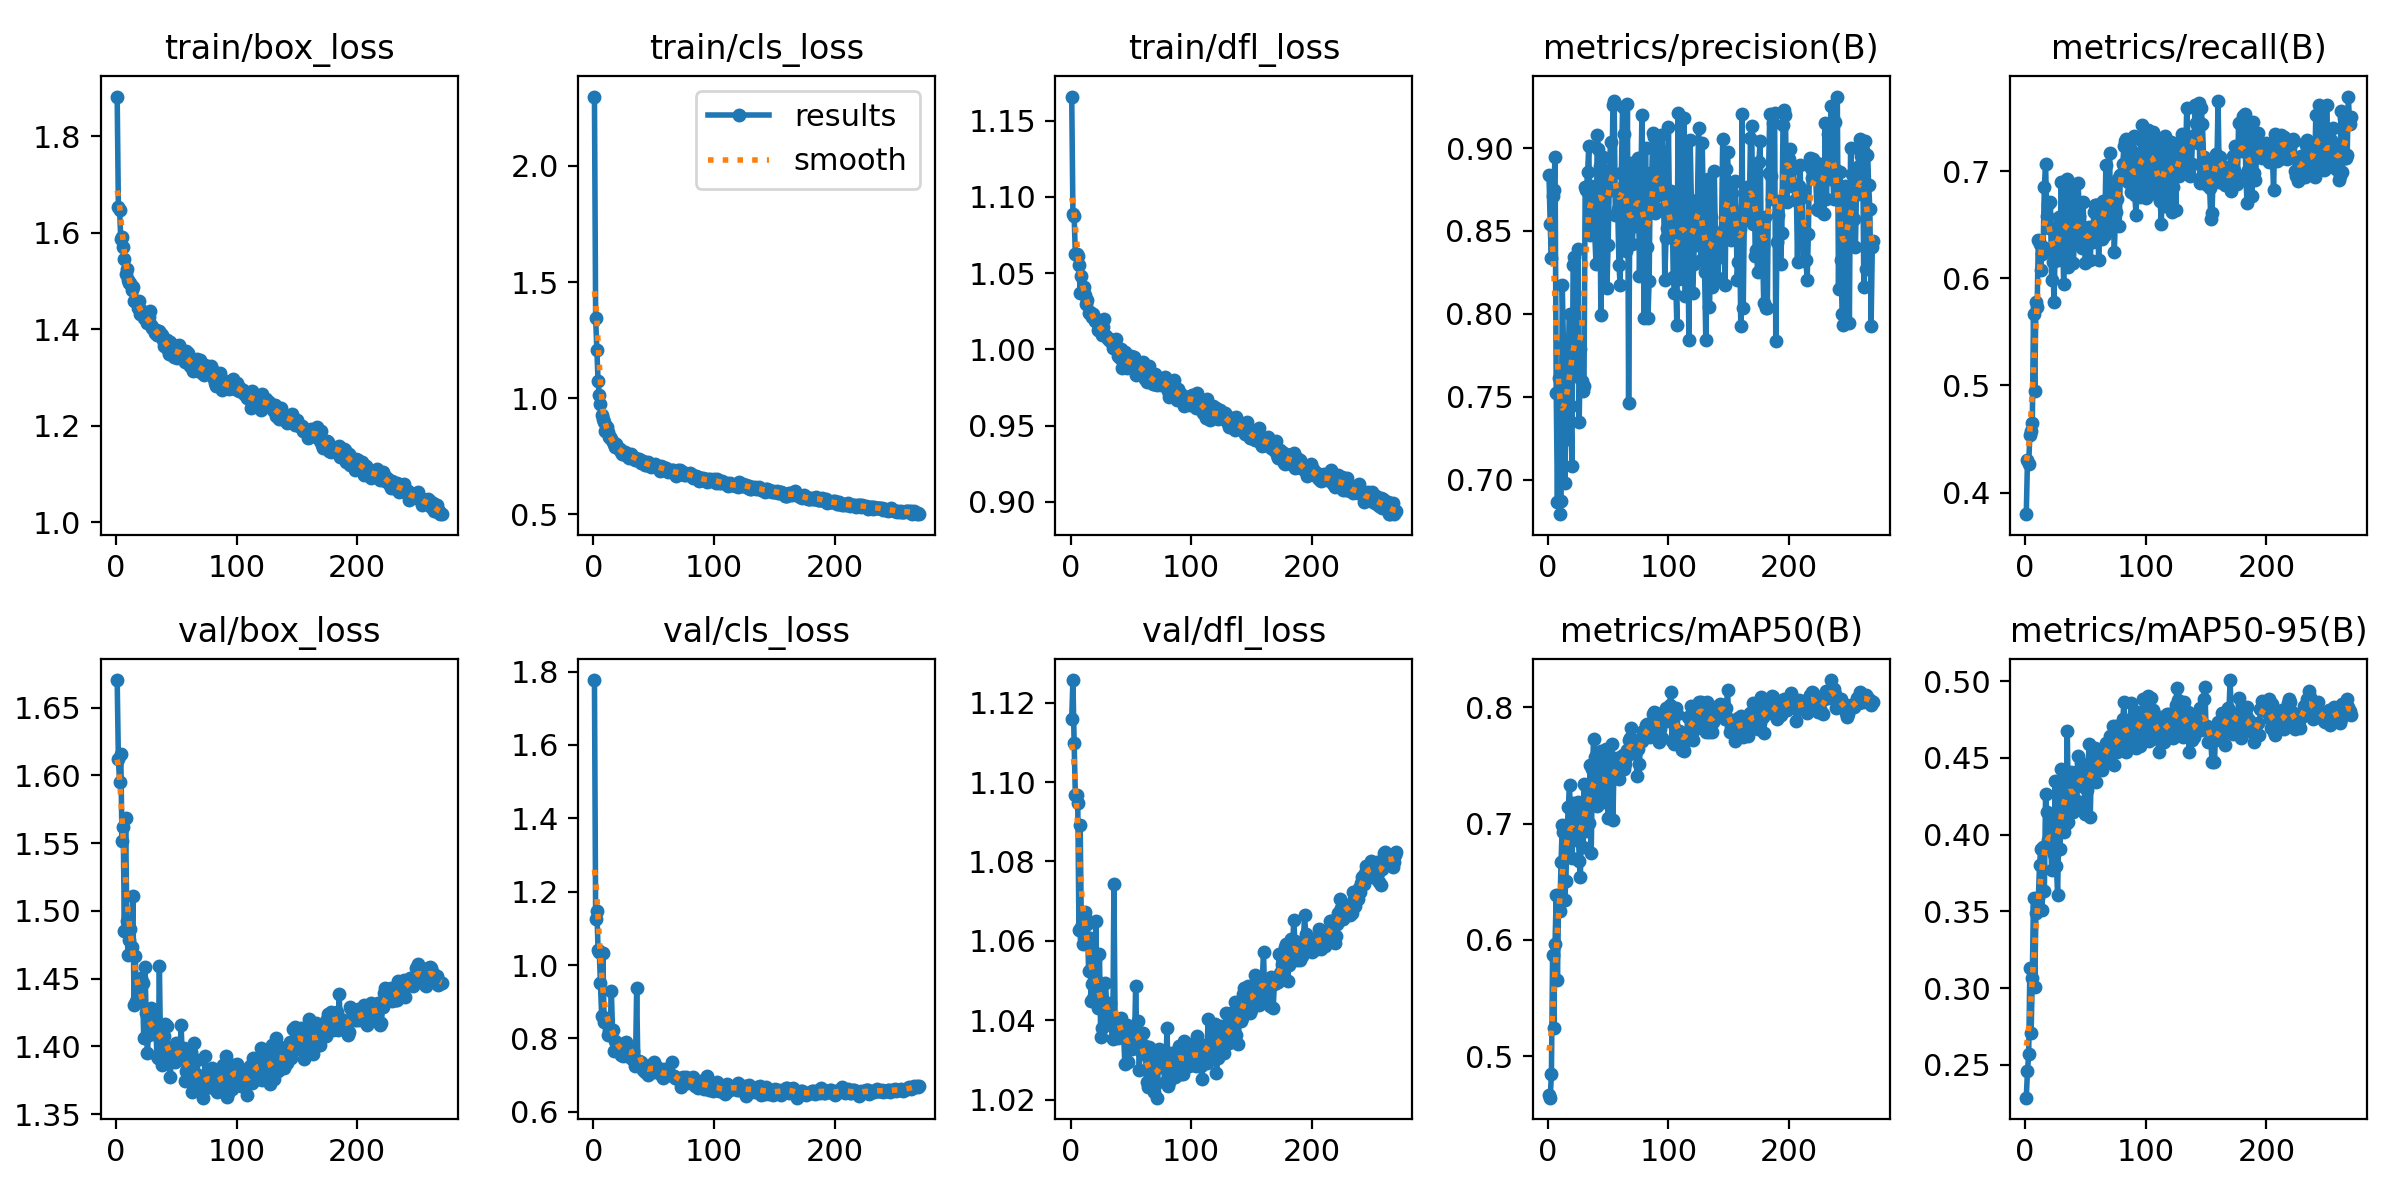

Data behind this chart, as committed beside it:
epoch, time, train/box_loss, train/cls_loss, train/dfl_loss, metrics/precision(B), metrics/recall(B), metrics/mAP50(B), metrics/mAP50-95(B), val/box_loss, val/cls_loss, val/dfl_loss, lr/pg0, lr/pg1, lr/pg2
1, 22.81, 1.883, 2.299, 1.166, 0.8837, 0.3798, 0.4671, 0.2287, 1.67, 1.777, 1.116, 0.0004721, 0.0004721, 0.0004721
2, 43.03, 1.654, 1.344, 1.089, 0.8541, 0.4303, 0.4643, 0.2459, 1.612, 1.125, 1.126, 0.0009453, 0.0009453, 0.0009453
3, 62.95, 1.648, 1.206, 1.088, 0.8336, 0.427, 0.4843, 0.2569, 1.595, 1.148, 1.11, 0.001415, 0.001415, 0.001415
4, 82.77, 1.587, 1.073, 1.063, 0.8708, 0.4541, 0.5873, 0.3135, 1.616, 1.042, 1.097, 0.001415, 0.001415, 0.001415
5, 102.7, 1.592, 1.011, 1.062, 0.8745, 0.4571, 0.5238, 0.2706, 1.551, 1.036, 1.097, 0.00141, 0.00141, 0.00141
6, 122.7, 1.57, 0.9729, 1.061, 0.8948, 0.4648, 0.596, 0.3068, 1.562, 0.9513, 1.095, 0.001405, 0.001405, 0.001405
7, 142.7, 1.546, 0.928, 1.055, 0.7524, 0.5666, 0.639, 0.3589, 1.485, 0.8598, 1.063, 0.001401, 0.001401, 0.001401
8, 163.1, 1.514, 0.9099, 1.037, 0.6865, 0.4946, 0.5655, 0.3009, 1.569, 1.032, 1.089, 0.001396, 0.001396, 0.001396
9, 183.3, 1.526, 0.8958, 1.048, 0.7611, 0.578, 0.636, 0.3488, 1.493, 0.8447, 1.063, 0.001391, 0.001391, 0.001391
10, 203.5, 1.503, 0.8599, 1.039, 0.6791, 0.5727, 0.6249, 0.3529, 1.467, 0.8484, 1.059, 0.001387, 0.001387, 0.001387
11, 223.6, 1.496, 0.8755, 1.041, 0.6872, 0.636, 0.6672, 0.3585, 1.478, 0.853, 1.061, 0.001382, 0.001382, 0.001382
12, 243.8, 1.495, 0.8549, 1.036, 0.8171, 0.6322, 0.6983, 0.3802, 1.487, 0.8101, 1.067, 0.001377, 0.001377, 0.001377
13, 264.2, 1.482, 0.8307, 1.03, 0.7805, 0.6077, 0.6923, 0.391, 1.473, 0.8236, 1.065, 0.001372, 0.001372, 0.001372
14, 284.3, 1.487, 0.8323, 1.033, 0.6981, 0.623, 0.6343, 0.351, 1.511, 0.8107, 1.064, 0.001368, 0.001368, 0.001368
15, 304.5, 1.458, 0.8251, 1.024, 0.7383, 0.6289, 0.6503, 0.3923, 1.43, 0.93, 1.052, 0.001363, 0.001363, 0.001363
16, 324.9, 1.459, 0.8106, 1.024, 0.7247, 0.6854, 0.6938, 0.3635, 1.467, 0.8219, 1.061, 0.001358, 0.001358, 0.001358
17, 345.1, 1.459, 0.8029, 1.023, 0.7774, 0.7068, 0.7146, 0.4263, 1.433, 0.7644, 1.045, 0.001354, 0.001354, 0.001354
18, 365.3, 1.443, 0.7897, 1.021, 0.8002, 0.6579, 0.7328, 0.4147, 1.437, 0.7915, 1.049, 0.001349, 0.001349, 0.001349
19, 385.4, 1.46, 0.8009, 1.023, 0.7442, 0.669, 0.6973, 0.3963, 1.436, 0.7692, 1.046, 0.001344, 0.001344, 0.001344
20, 405.6, 1.431, 0.7903, 1.018, 0.7081, 0.647, 0.6706, 0.396, 1.437, 0.7783, 1.051, 0.001339, 0.001339, 0.001339
21, 425.8, 1.44, 0.7813, 1.02, 0.8292, 0.6716, 0.7181, 0.4065, 1.451, 0.7821, 1.065, 0.001335, 0.001335, 0.001335
22, 446, 1.435, 0.7793, 1.018, 0.8341, 0.5981, 0.6863, 0.3773, 1.447, 0.7839, 1.047, 0.00133, 0.00133, 0.00133
23, 466.1, 1.423, 0.768, 1.013, 0.7624, 0.6152, 0.6858, 0.4092, 1.406, 0.7533, 1.043, 0.001325, 0.001325, 0.001325
24, 486.2, 1.424, 0.7589, 1.014, 0.7734, 0.5781, 0.6979, 0.3873, 1.459, 0.7839, 1.057, 0.001321, 0.001321, 0.001321
25, 506.3, 1.421, 0.7577, 1.011, 0.8391, 0.6295, 0.7187, 0.4352, 1.425, 0.7525, 1.036, 0.001316, 0.001316, 0.001316
26, 526.3, 1.413, 0.7684, 1.009, 0.7349, 0.6478, 0.6677, 0.3797, 1.395, 0.7669, 1.038, 0.001311, 0.001311, 0.001311
27, 546.5, 1.425, 0.7656, 1.015, 0.7786, 0.6166, 0.6541, 0.3605, 1.408, 0.7897, 1.043, 0.001306, 0.001306, 0.001306
28, 566.7, 1.437, 0.7614, 1.02, 0.7593, 0.6575, 0.7094, 0.4098, 1.423, 0.7509, 1.043, 0.001302, 0.001302, 0.001302
29, 586.7, 1.409, 0.7469, 1.01, 0.7537, 0.631, 0.68, 0.3907, 1.428, 0.7573, 1.049, 0.001297, 0.001297, 0.001297
30, 606.8, 1.403, 0.7426, 1.008, 0.7563, 0.6897, 0.7342, 0.4425, 1.41, 0.7623, 1.044, 0.001292, 0.001292, 0.001292
31, 626.9, 1.403, 0.7603, 1.007, 0.8767, 0.6471, 0.7329, 0.4289, 1.42, 0.7586, 1.039, 0.001288, 0.001288, 0.001288
32, 647, 1.392, 0.7493, 1.007, 0.8745, 0.5947, 0.6936, 0.4019, 1.412, 0.7447, 1.042, 0.001283, 0.001283, 0.001283
33, 667, 1.398, 0.7482, 1.005, 0.8853, 0.6653, 0.7247, 0.436, 1.414, 0.7651, 1.044, 0.001278, 0.001278, 0.001278
34, 687.2, 1.388, 0.7418, 1.006, 0.9012, 0.6272, 0.7001, 0.4071, 1.393, 0.7477, 1.039, 0.001273, 0.001273, 0.001273
35, 707.4, 1.387, 0.7356, 1.001, 0.8476, 0.6924, 0.7501, 0.4673, 1.391, 0.7239, 1.035, 0.001269, 0.001269, 0.001269
36, 727.6, 1.396, 0.7393, 1.004, 0.8773, 0.6106, 0.675, 0.4085, 1.459, 0.9375, 1.074, 0.001264, 0.001264, 0.001264
37, 747.7, 1.39, 0.7397, 1.001, 0.8697, 0.6706, 0.747, 0.4248, 1.396, 0.7272, 1.037, 0.001259, 0.001259, 0.001259
38, 767.9, 1.388, 0.7388, 1.007, 0.8682, 0.669, 0.773, 0.4409, 1.386, 0.7384, 1.036, 0.001255, 0.001255, 0.001255
39, 788, 1.379, 0.7344, 0.9959, 0.8473, 0.688, 0.757, 0.4386, 1.398, 0.7285, 1.035, 0.00125, 0.00125, 0.00125
40, 808.1, 1.365, 0.7214, 0.9985, 0.83, 0.6143, 0.7342, 0.4147, 1.407, 0.7368, 1.039, 0.001245, 0.001245, 0.001245
41, 828.2, 1.377, 0.7291, 0.9946, 0.908, 0.6372, 0.7155, 0.4187, 1.416, 0.7148, 1.038, 0.00124, 0.00124, 0.00124
42, 848.3, 1.378, 0.719, 1, 0.8996, 0.6345, 0.7264, 0.4194, 1.415, 0.7224, 1.041, 0.001236, 0.001236, 0.001236
43, 868.5, 1.358, 0.7132, 0.9875, 0.8891, 0.6382, 0.7199, 0.4221, 1.395, 0.7089, 1.037, 0.001231, 0.001231, 0.001231
44, 888.6, 1.349, 0.7102, 0.9928, 0.7995, 0.6886, 0.7624, 0.4513, 1.391, 0.7108, 1.037, 0.001226, 0.001226, 0.001226
45, 908.7, 1.373, 0.7235, 0.9983, 0.8848, 0.6585, 0.7449, 0.4421, 1.377, 0.6999, 1.029, 0.001222, 0.001222, 0.001222
46, 928.8, 1.355, 0.7136, 0.9958, 0.8944, 0.6312, 0.747, 0.4466, 1.394, 0.7139, 1.036, 0.001217, 0.001217, 0.001217
47, 949, 1.349, 0.7182, 0.9877, 0.8799, 0.6281, 0.7187, 0.433, 1.397, 0.7276, 1.039, 0.001212, 0.001212, 0.001212
48, 969, 1.344, 0.7054, 0.9894, 0.8784, 0.6709, 0.7638, 0.4418, 1.391, 0.7182, 1.03, 0.001207, 0.001207, 0.001207
49, 989.1, 1.358, 0.7075, 0.9886, 0.8155, 0.6432, 0.7262, 0.4312, 1.388, 0.7175, 1.033, 0.001203, 0.001203, 0.001203
50, 1009, 1.365, 0.7098, 0.9953, 0.8418, 0.6141, 0.705, 0.4135, 1.402, 0.7363, 1.038, 0.001198, 0.001198, 0.001198
51, 1029, 1.341, 0.7154, 0.9935, 0.8795, 0.6393, 0.7406, 0.4294, 1.39, 0.7087, 1.033, 0.001193, 0.001193, 0.001193
52, 1049, 1.367, 0.7083, 0.9914, 0.9034, 0.6439, 0.7418, 0.4364, 1.396, 0.7181, 1.035, 0.001189, 0.001189, 0.001189
53, 1069, 1.359, 0.704, 0.9949, 0.8744, 0.6476, 0.7686, 0.4591, 1.392, 0.7219, 1.034, 0.001184, 0.001184, 0.001184
54, 1089, 1.342, 0.6984, 0.983, 0.9258, 0.617, 0.7032, 0.4113, 1.416, 0.7087, 1.049, 0.001179, 0.001179, 0.001179
55, 1109, 1.347, 0.6866, 0.9866, 0.9285, 0.6408, 0.7561, 0.4455, 1.391, 0.7068, 1.035, 0.001174, 0.001174, 0.001174
56, 1129, 1.345, 0.7075, 0.9885, 0.8595, 0.6339, 0.7394, 0.442, 1.399, 0.713, 1.04, 0.00117, 0.00117, 0.00117
57, 1149, 1.333, 0.6985, 0.9876, 0.8752, 0.6619, 0.7558, 0.452, 1.374, 0.6973, 1.027, 0.001165, 0.001165, 0.001165
58, 1169, 1.356, 0.7049, 0.9894, 0.863, 0.6683, 0.7514, 0.4563, 1.382, 0.6907, 1.036, 0.00116, 0.00116, 0.00116
59, 1189, 1.341, 0.6914, 0.9912, 0.8296, 0.6683, 0.7387, 0.4342, 1.38, 0.7161, 1.032, 0.001155, 0.001155, 0.001155
60, 1209, 1.352, 0.7009, 0.9919, 0.8172, 0.6679, 0.7572, 0.4448, 1.394, 0.6998, 1.037, 0.001151, 0.001151, 0.001151
... 210 more rows
